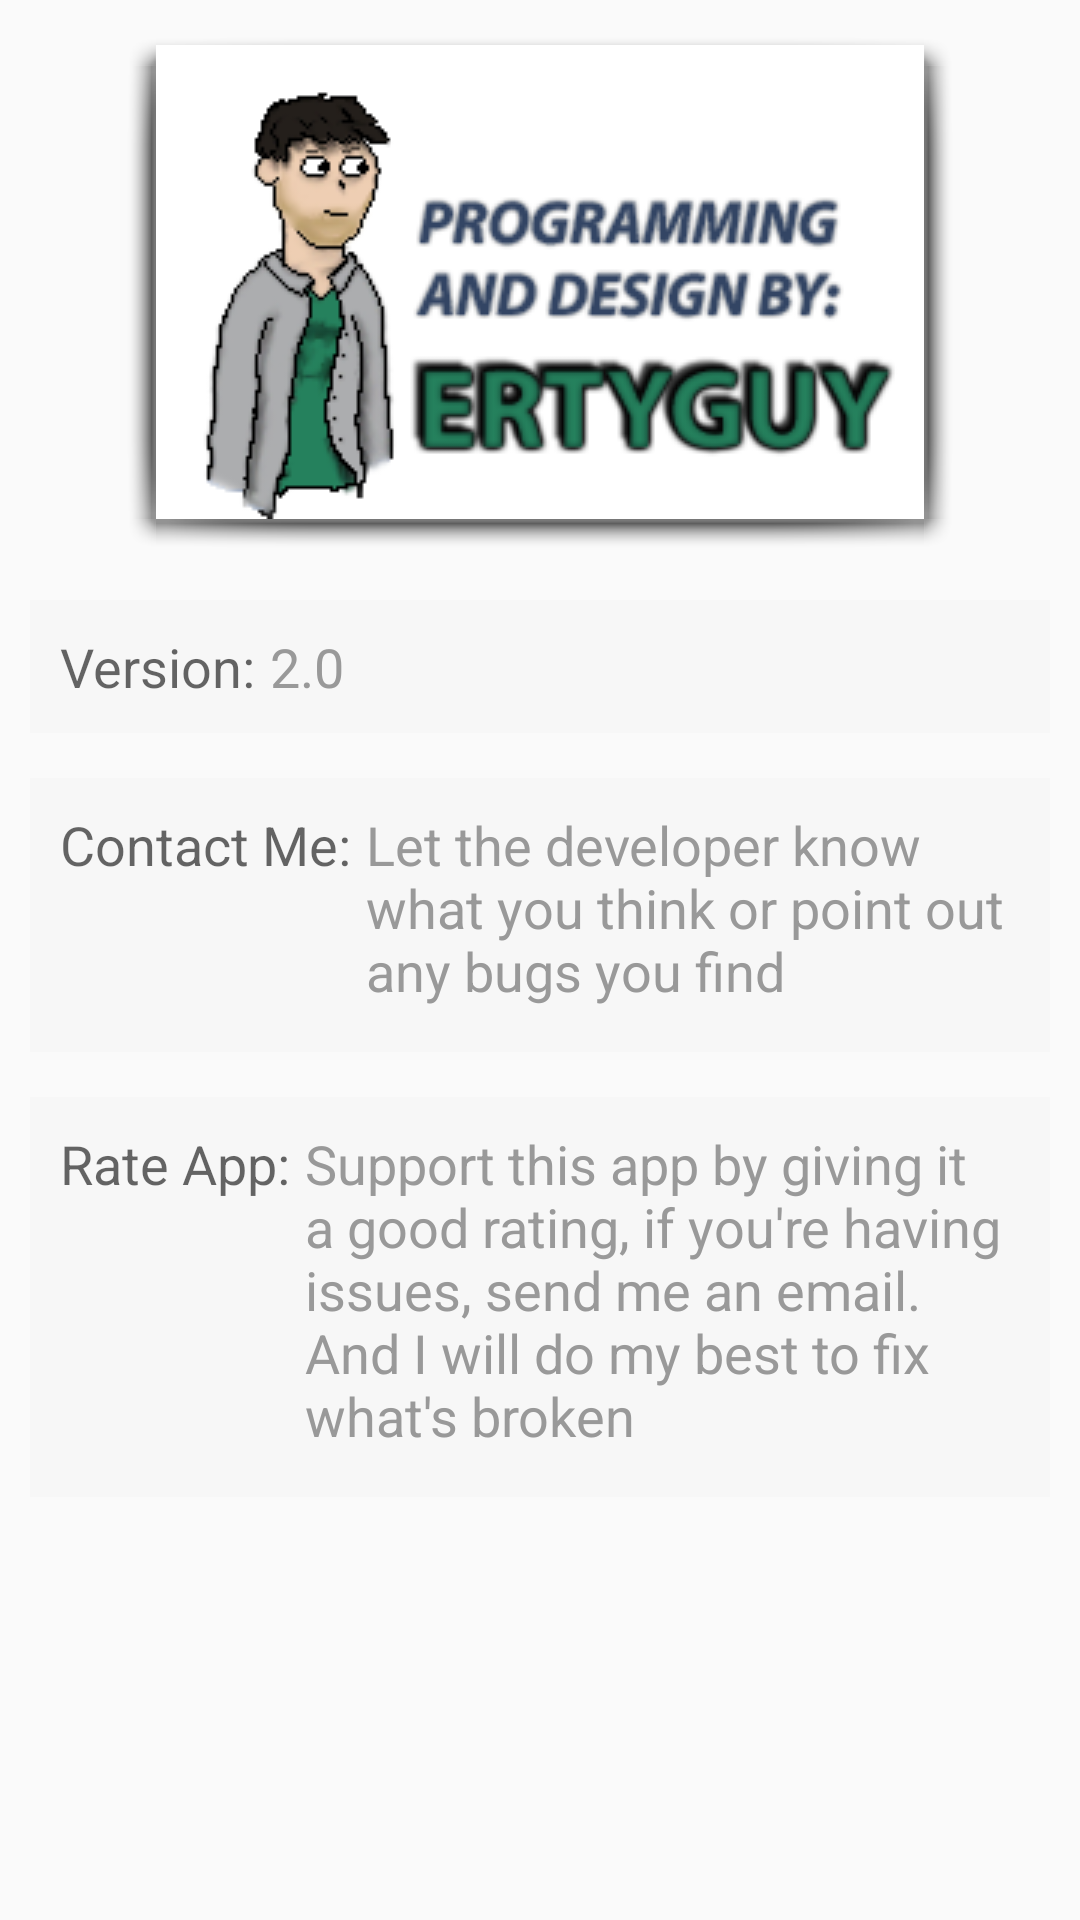

Reconstruct the res/layout file that produces this screen, plus the resources it refers to.
<!-- AndroidManifest.xml: application theme AppTheme -->
<!-- res/layout/about.xml -->
<ScrollView xmlns:android="http://schemas.android.com/apk/res/android"
    xmlns:tools="http://schemas.android.com/tools"
    android:layout_width="match_parent"
    android:layout_height="wrap_content"

    tools:context=".About"  >

	<LinearLayout
	    android:layout_width="match_parent"
	    android:layout_height="wrap_content"
	    android:orientation="vertical"
	    android:padding="10dp">

	    <ImageView
	        android:layout_width="wrap_content"
	        android:layout_height="wrap_content"
	        android:layout_marginBottom="15dp"
	        android:background="@drawable/sombre"
	        android:paddingTop="5dp"
	        android:scaleType="centerInside"
	        android:layout_gravity="center"
	        android:src="@drawable/created_by_ertyguy" />
	    
	    <LinearLayout 
		    android:layout_width="match_parent"
		    android:layout_height="wrap_content"
		    android:orientation="horizontal"
		    android:layout_marginBottom="15dp"
		    android:padding="10dp"
		    android:background="@color/light_grey" >
	    
		    <TextView
		        android:layout_width="wrap_content"
		        android:layout_height="match_parent"
		        android:text="@string/about_ver"
		        android:gravity="top"
		        android:paddingRight="5dip"
		        android:textAppearance="?android:attr/textAppearanceMedium" />
		
		    <TextView
		        android:layout_width="wrap_content"
		        android:layout_height="wrap_content"
		        android:text="@string/about_ver_num"
		        android:textColor="@color/grey_text"
		        android:gravity="top"
		        android:textAppearance="?android:attr/textAppearanceMedium" />
		</LinearLayout>
	
	    <LinearLayout 
	        android:id="@+id/contact_me"
		    android:layout_width="match_parent"
		    android:layout_height="wrap_content"
		    android:orientation="horizontal"
		    android:layout_marginBottom="15dp"
		    android:padding="10dp"
		    android:background="@color/light_grey" >
	    
		    <TextView
		        android:layout_width="wrap_content"
		        android:layout_height="wrap_content"
		        android:gravity="top"
		        android:paddingRight="5dip"
		        android:text="@string/about_contact"
		        android:textAppearance="?android:attr/textAppearanceMedium" />
		
		    <TextView
		        android:layout_width="wrap_content"
		        android:layout_height="wrap_content"	        
		        android:text="@string/about_think"
		        android:textColor="@color/grey_text"
		        android:gravity="top"
		        android:paddingBottom="5dp"
		        android:textAppearance="?android:attr/textAppearanceMedium" />
		</LinearLayout>
		
	
	    <LinearLayout 
	        android:id="@+id/rate_app"
		    android:layout_width="match_parent"
		    android:layout_height="wrap_content"
		    android:orientation="horizontal"
		    android:layout_marginBottom="15dp"
		    android:padding="10dp"
		    android:background="@color/light_grey" >
	    
		    <TextView
		        android:layout_width="wrap_content"
		        android:layout_height="wrap_content"
		        android:text="@string/about_rate"
		        android:paddingRight="5dip"
		        android:gravity="top"
		        android:textAppearance="?android:attr/textAppearanceMedium" />
		
		    <TextView
		        android:layout_width="wrap_content"
		        android:layout_height="wrap_content"	        
		        android:text="@string/about_support"
		        android:textColor="@color/grey_text"
		        android:gravity="top"
		        android:paddingBottom="5dp"
		        android:textAppearance="?android:attr/textAppearanceMedium" />
		</LinearLayout>			
	    
	</LinearLayout>
    
</ScrollView>
<!-- resources referenced by this layout -->
<resources>
  <color name="grey_text">#ff999999</color>
  <color name="light_grey">#fff7f7f7</color>
  <!-- drawable created_by_ertyguy: png bitmap (drawable, 33219 bytes) -->
  <string name="about_contact">Contact Me: </string>
  <string name="about_rate">Rate App: </string>
  <string name="about_support">Support this app by giving it a good rating, if you\'re having issues, send me an email. And I will do my best to fix what\'s broken</string>
  <string name="about_think">Let the developer know what you think or point out any bugs you find</string>
  <string name="about_ver">Version: </string>
  <string name="about_ver_num">2.0</string>
  <style name="AppTheme" parent="Theme.AppCompat.Light">
           <item name="android:windowContentOverlay">@null</item>
      </style>
</resources>
